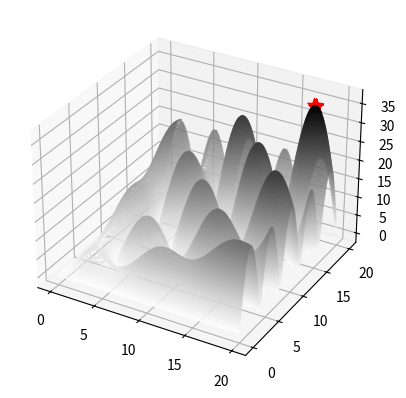

Generate this figure with matplotlib:
import numpy as np
import matplotlib.pyplot as plt
from mpl_toolkits import mplot3d 

class Individuo:
    def __init__(self, x, y):
        self.x = x * 0.01953125
        self.y = y * 0.01953125
        self.valor = np.abs( self.x * np.sin( self.y * np.pi / 4 ) + self.y * np.sin( self.x * np.pi / 4 ) )
        self.cromossomo = np.binary_repr(x, 10) + np.binary_repr(y, 10) 
    
        
    def crossover(self, conjuge):
        
        tam_vetor = int(len(self.cromossomo)/2)
        ponto_corte = round(np.random.rand() * tam_vetor)
        
        pai1_x = self.cromossomo[0:tam_vetor]
        pai1_y = self.cromossomo[tam_vetor::]
        
        pai2_x = conjuge.cromossomo[0:tam_vetor]
        pai2_y = conjuge.cromossomo[tam_vetor::]
       
        filho1_x = pai1_x[0: ponto_corte] + pai2_x[ponto_corte::]
        filho1_y = pai1_y[0: ponto_corte] + pai2_y[ponto_corte::]
       
        filho2_x = pai2_x[0: ponto_corte] + pai1_x[ponto_corte::]
        filho2_y = pai2_y[0: ponto_corte] + pai1_y[ponto_corte::]
       
        filhos = [Individuo(int(filho1_x, 2), int(filho1_y, 2)),
                  Individuo(int(filho2_x, 2), int(filho2_y, 2))]
        
     
        
       
        '''
        print("\n\nPonto de Corte: {} -----------------------\n".format(ponto_corte))
        print("  Pai 1: x: {}  y: {}  Cromossomo: {}".format(pai1_x, pai1_y, self.cromossomo))
        print("         x: {}  y: {}  z: {:.2f}\n".format(self.x, self.y, self.valor))
        
        print("  Pai 2: x: {}  y: {}  Cromossomo: {}".format(pai2_x, pai2_y, conjuge.cromossomo))
        print("         x: {}  y: {}  z: {:.2f}\n".format(conjuge.x, conjuge.y, conjuge.valor))
        
        print("Após o corte...\n")
        
        print("  Filho 1: x (pai 1): {} +  x (pai 2): {}".format(pai1_x[0: ponto_corte], pai2_x[ponto_corte::]))
        print("           y (pai 1): {} +  y (pai 2): {}".format(pai1_y[0: ponto_corte], pai2_y[ponto_corte::]))
        print("           Cromossomo: {}".format(filhos[0].cromossomo))
        print("           Novo Indivíduo: x: {}  y: {}  z: {:.2f}\n".format(filhos[0].x, filhos[0].y, filhos[0].valor))
       
        
        print("  Filho 2: x (pai 2): {} +  x (pai 1): {}".format(pai2_x[0: ponto_corte], pai1_x[ponto_corte::]))
        print("           y (pai 2): {} +  y (pai 1): {}".format(pai2_y[0: ponto_corte], pai1_y[ponto_corte::]))
        print("           Cromossomo: {}".format(filhos[1].cromossomo))
        print("           Novo Indivíduo: x: {}  y: {}  z: {:.2f}\n".format(filhos[1].x, filhos[1].y, filhos[1].valor))
        '''
        
        return filhos
    
    
    def mutacao(self, taxa_mutacao):
        cromossomo_modificado = []  
        
        for i in range(len(self.cromossomo)):
            if np.random.rand() < taxa_mutacao:                        
                if self.cromossomo[i] == '1':
                    cromossomo_modificado += '0'
                else:
                    cromossomo_modificado += '1'
            else:
                cromossomo_modificado += self.cromossomo[i]
        
        return ''.join(cromossomo_modificado)
                   
              
        
            
        
class Populacao:
    def __init__(self, tamanho_pop, total_individuos):
        print("\n Geração      X           Y             Z       Cromossomo")
        self.populacao = []
        self.tamanho_pop = tamanho_pop
        self.geracao = 0
        self.soma_valores = 0
        self.geracao = 1

        for i in range(self.tamanho_pop):
            n = np.random.randint(0,len(total_individuos))
            self.populacao.append(total_individuos[n])
            self.soma_valores += total_individuos[n].valor
            
       
        
    def melhor_individuo(self):
        self.populacao = sorted(self.populacao,
                            key = lambda populacao: populacao.valor,
                            reverse = True)
        return self.populacao[0]
    
    def gira_roleta(self):
        pai = -1
        valor_sorteado = np.random.rand() * self.soma_valores
        soma = 0
        i = 0
        while i < len(self.populacao) and soma < valor_sorteado:
            soma += self.populacao[i].valor
            pai += 1
            i += 1
        return pai
    
    def nova_populacao(self):
        
        filhos = []
        nova_geracao = []
        '''
        Exibe a chance de cada indivíduo ser pai em cada rodada
        
        print("Individuo    Valor      Probabilidade")
        for individuo in self.populacao:
            print("     {}       {:6.3f}     {:.3f}%".format(0, individuo.valor, (individuo.valor/self.soma_valores)*100))
        print("-----------------------------------------")
        print("Total:  {}    {}%".format(self.soma_valores, (self.soma_valores/self.soma_valores)*100))
        '''

        for i in range(0, int(self.tamanho_pop/2)):
            pai1 = self.gira_roleta()
            pai2 = self.gira_roleta()
       
            
            filhos = self.populacao[pai1].crossover(self.populacao[pai2])
        
            
            filhos[0].mutacao(taxa_mutacao)
            
            filhos[1].mutacao(taxa_mutacao)
            
            nova_geracao.append(filhos[0])
            nova_geracao.append(filhos[1])
    
          
        self.populacao = list(nova_geracao)
        self.geracao += 1
        return self
    
        
    def visualiza_geracao(self):
        
        print("  {:3d}      {:3f}    {:3f}    {:3f}    {}".format(self.geracao, self.populacao[0].x, self.populacao[0].y, self.populacao[0].valor, self.populacao[0].cromossomo))

            
  
            
            
if __name__ == '__main__': 

    total_individuos = []
    for x in range(0,1024):
        for y in range(0,1024):
            total_individuos.append(Individuo(x,y))
        #print("Carregando todos os pontos... {:.2f}%".format((x/1023)*100))
     
    tam_pop = 100
    taxa_mutacao = 0.05
    numero_geracoes = 30
    melhores_individuos = []
    populacao = Populacao(tam_pop, total_individuos)
    
    ax = plt.axes(projection='3d')    
  
    for geracoes in range(numero_geracoes):
        melhores_individuos.append(populacao.melhor_individuo())
        populacao.visualiza_geracao()
        populacao = populacao.nova_populacao()
      
    melhor_individuo = sorted(melhores_individuos, 
                              key=lambda pop: pop.valor,
                              reverse=True)[0]

    print(" \nMelhor solução \n      x= {}\n      y= {:3f}\n f(x,y)= {:3f}\n".format(melhor_individuo.x, melhor_individuo.y, melhor_individuo.valor))
    x = np.linspace(0,20,100)
    y = np.linspace(0,20,100)
    X, Y = np.meshgrid(x, y)
    Z = np.abs( X * np.sin( Y * np.pi / 4 ) + Y * np.sin( X * np.pi / 4 ) )
    ax.contour3D(X, Y, Z, 100, cmap='binary', alpha=0.8)
    for ind in melhores_individuos:    
        ax.scatter(ind.x, ind.y, ind.valor, c='red',marker='*', s=100)
    plt.show()
    
   


        
        


    


   
    

    